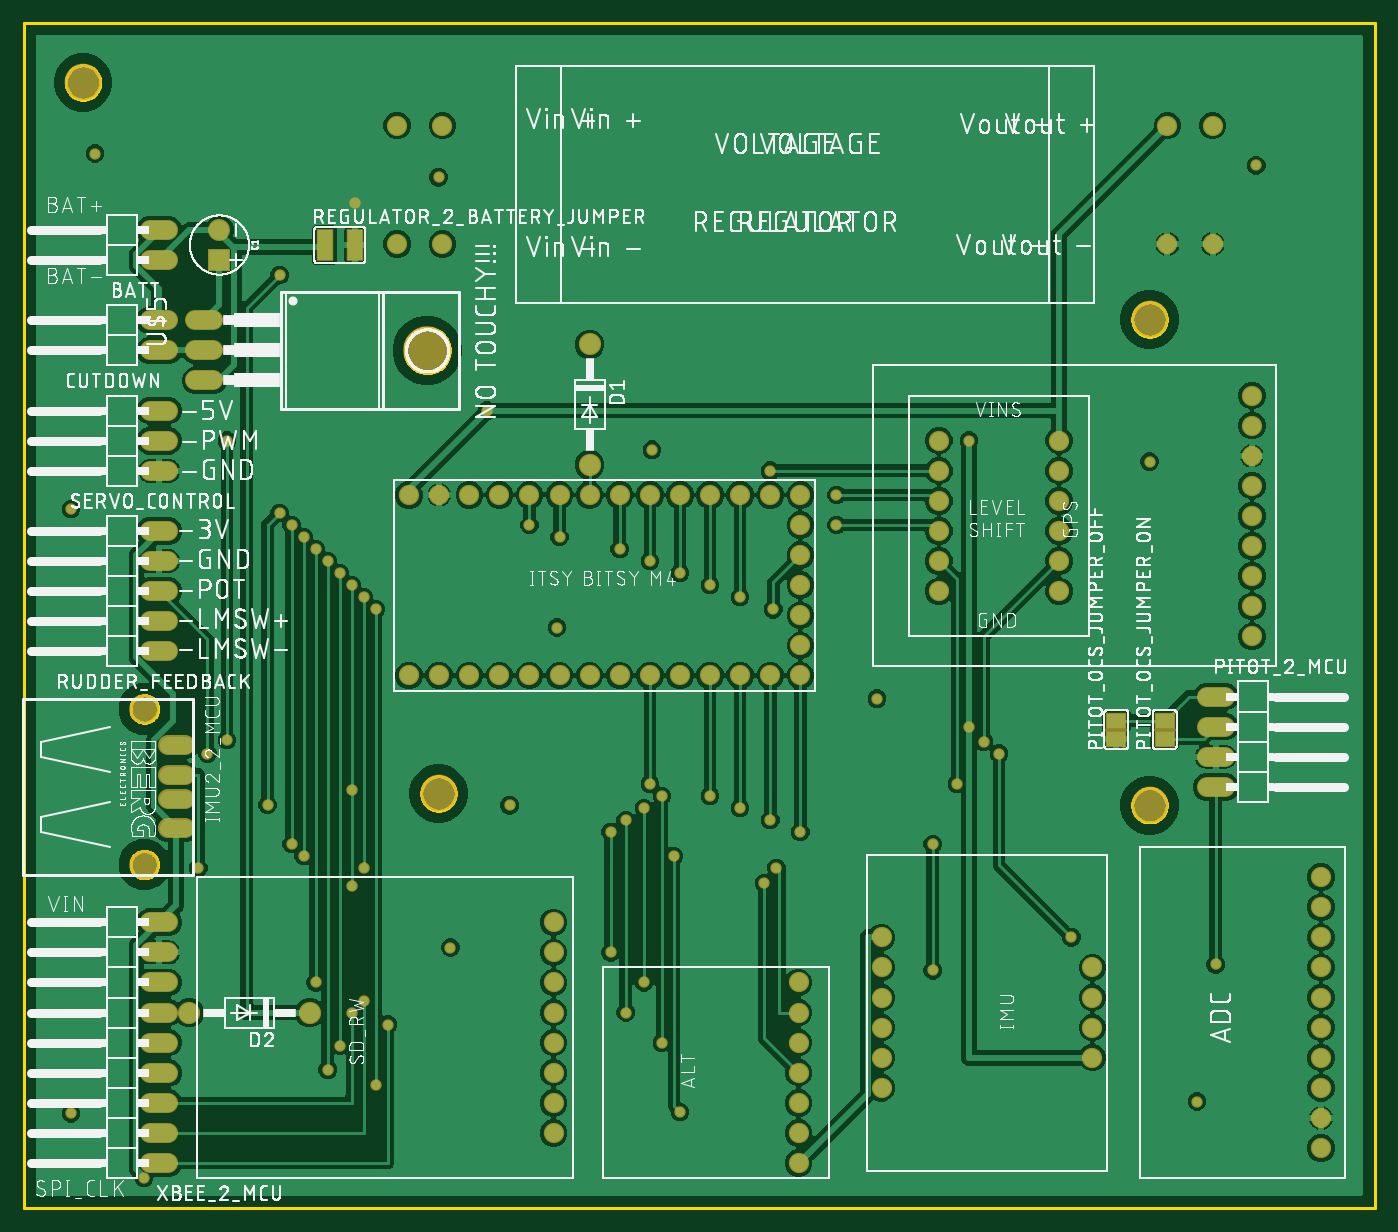
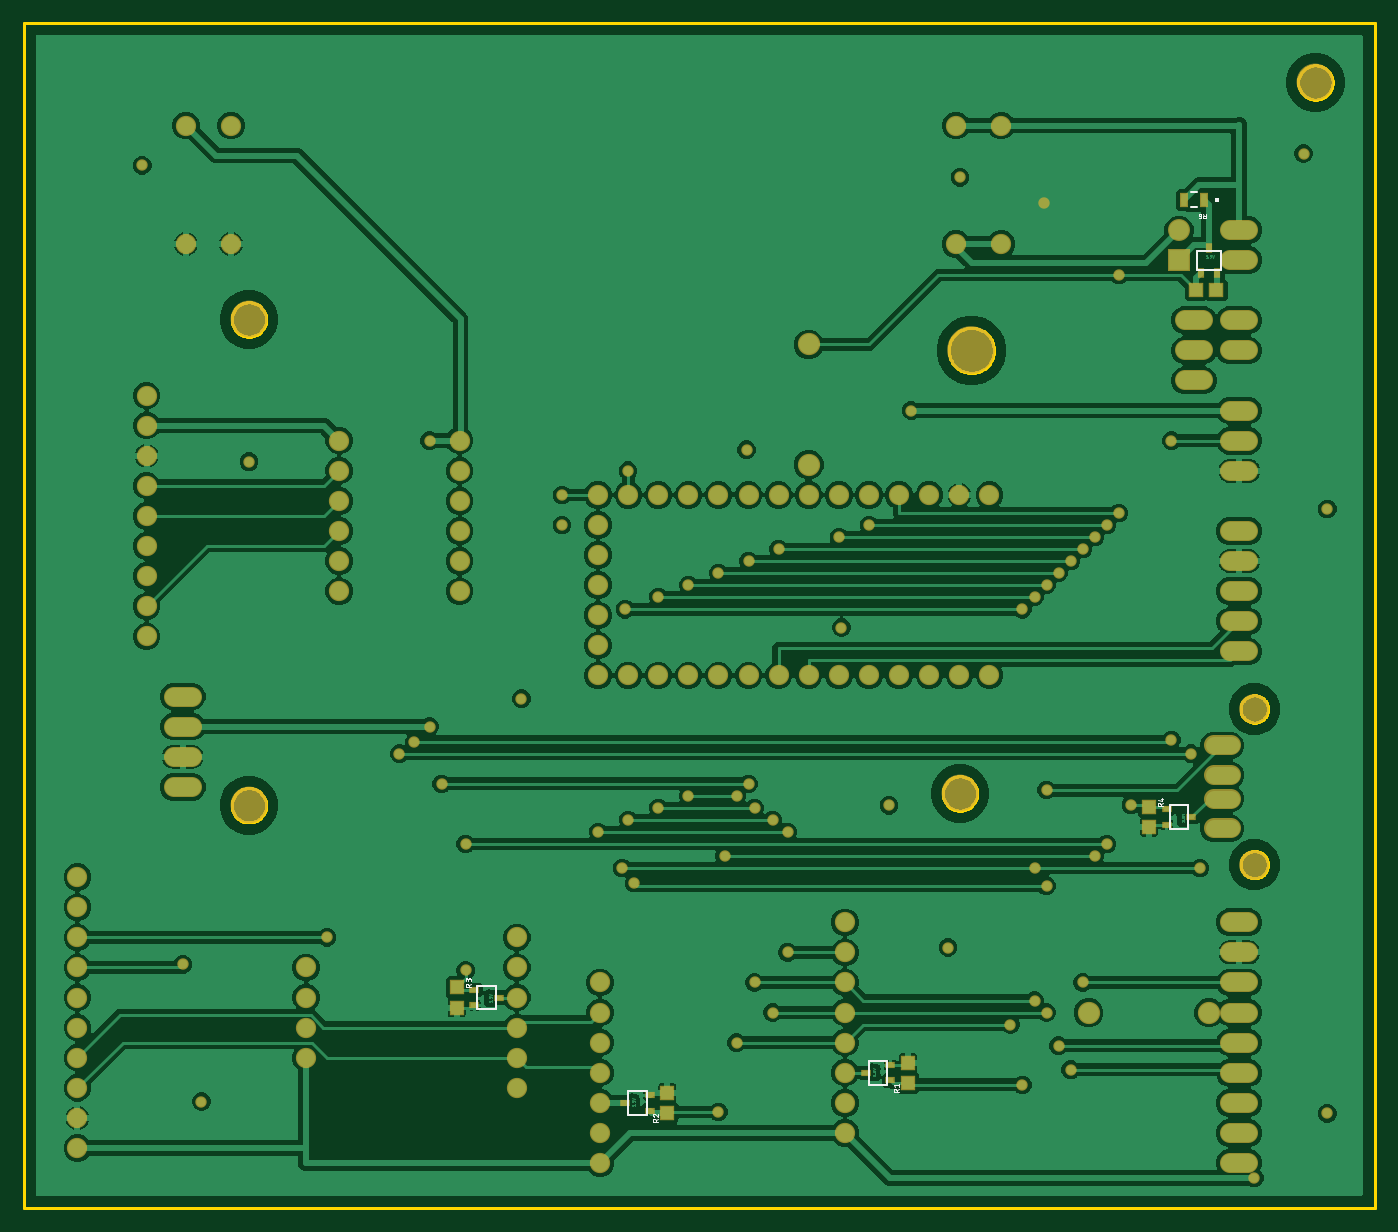
Circuit board: 8 layer files. Board 114.0 x 100.0 mm.
- bottom_copper: copper_bottom.gbr (317833 bytes)
- top_copper: copper_top.gbr (278091 bytes)
- outline: profile.gbr (11899 bytes)
- bottom_silk: silkscreen_bottom.gbr (14277 bytes)
- top_silk: silkscreen_top.gbr (386568 bytes)
- bottom_mask: soldermask_bottom.gbr (5942 bytes)
- top_mask: soldermask_top.gbr (5507 bytes)
- paste: solderpaste_bottom.gbr (826 bytes)

=== bottom_copper: copper_bottom.gbr (317833 bytes, source omitted) ===
=== top_copper: copper_top.gbr (278091 bytes, source omitted) ===
=== outline: profile.gbr (11899 bytes, source omitted) ===
=== bottom_silk: silkscreen_bottom.gbr (14277 bytes, source omitted) ===
=== top_silk: silkscreen_top.gbr (386568 bytes, source omitted) ===
=== bottom_mask: soldermask_bottom.gbr ===
G04 EAGLE Gerber RS-274X export*
G75*
%MOMM*%
%FSLAX34Y34*%
%LPD*%
%INSoldermask Bottom*%
%IPPOS*%
%AMOC8*
5,1,8,0,0,1.08239X$1,22.5*%
G01*
%ADD10C,3.103200*%
%ADD11C,1.711200*%
%ADD12R,0.803200X0.603200*%
%ADD13C,1.727200*%
%ADD14R,1.854200X1.854200*%
%ADD15C,1.854200*%
%ADD16C,1.879600*%
%ADD17C,1.661200*%
%ADD18C,2.503200*%
%ADD19R,1.203200X1.303200*%
%ADD20R,1.303200X1.203200*%
%ADD21R,0.756400X1.203200*%
%ADD22R,0.603200X0.803200*%
%ADD23C,4.013200*%
%ADD24C,0.959600*%


D10*
X50000Y950000D03*
X950000Y750000D03*
X350000Y350000D03*
X950000Y340000D03*
D11*
X353180Y913600D03*
X353180Y813600D03*
X1003180Y913600D03*
X1003180Y813600D03*
X315080Y913600D03*
X315080Y813600D03*
X965080Y913600D03*
X965080Y813600D03*
D12*
X611800Y82400D03*
X611800Y95400D03*
X632800Y88900D03*
D13*
X121920Y800100D02*
X106680Y800100D01*
X106680Y825500D02*
X121920Y825500D01*
D14*
X165100Y800300D03*
D15*
X165100Y825300D03*
D13*
X121920Y723900D02*
X106680Y723900D01*
X106680Y749300D02*
X121920Y749300D01*
D16*
X477520Y627380D03*
X477520Y728980D03*
X139700Y165100D03*
X241300Y165100D03*
D11*
X901700Y203200D03*
X901700Y177800D03*
X901700Y152400D03*
X901700Y127000D03*
X723900Y228600D03*
X723900Y203200D03*
X723900Y177800D03*
X723900Y152400D03*
X723900Y127000D03*
X723900Y101600D03*
D12*
X759800Y184300D03*
X759800Y171300D03*
X738800Y177800D03*
D17*
X135990Y365600D02*
X121410Y365600D01*
X121410Y345600D02*
X135990Y345600D01*
X135990Y390600D02*
X121410Y390600D01*
X121410Y320600D02*
X135990Y320600D01*
D18*
X101600Y421300D03*
X101600Y289900D03*
D12*
X175600Y336700D03*
X175600Y323700D03*
X154600Y330200D03*
D13*
X998220Y431800D02*
X1013460Y431800D01*
X1013460Y406400D02*
X998220Y406400D01*
X998220Y381000D02*
X1013460Y381000D01*
X1013460Y355600D02*
X998220Y355600D01*
D19*
X393700Y105800D03*
X393700Y122800D03*
X596900Y80400D03*
X596900Y97400D03*
X774700Y186300D03*
X774700Y169300D03*
X190500Y338700D03*
X190500Y321700D03*
D20*
X150740Y774700D03*
X133740Y774700D03*
D21*
X144134Y850900D03*
X160666Y850900D03*
D13*
X121920Y469900D02*
X106680Y469900D01*
X106680Y495300D02*
X121920Y495300D01*
X121920Y520700D02*
X106680Y520700D01*
X106680Y546100D02*
X121920Y546100D01*
X121920Y571500D02*
X106680Y571500D01*
D12*
X408600Y107800D03*
X408600Y120800D03*
X429600Y114300D03*
D22*
X146200Y789600D03*
X133200Y789600D03*
X139700Y810600D03*
D13*
X121920Y622300D02*
X106680Y622300D01*
X106680Y647700D02*
X121920Y647700D01*
X121920Y673100D02*
X106680Y673100D01*
D11*
X1036320Y482600D03*
X1036320Y508000D03*
X1036320Y533400D03*
X1036320Y558800D03*
X1036320Y584200D03*
X1036320Y609600D03*
X1036320Y635000D03*
X1036320Y660400D03*
X1036320Y685800D03*
X447040Y63500D03*
X447040Y88900D03*
X447040Y114300D03*
X447040Y139700D03*
X447040Y165100D03*
X447040Y190500D03*
X447040Y215900D03*
X447040Y241300D03*
X1094740Y50800D03*
X1094740Y76200D03*
X1094740Y101600D03*
X1094740Y127000D03*
X1094740Y152400D03*
X1094740Y177800D03*
X1094740Y203200D03*
X1094740Y228600D03*
X1094740Y254000D03*
X1094740Y279400D03*
X653796Y38100D03*
X653796Y63500D03*
X653796Y88900D03*
X653796Y114300D03*
X653796Y139700D03*
X653796Y165100D03*
X653796Y190500D03*
D13*
X160020Y749300D02*
X144780Y749300D01*
X144780Y723900D02*
X160020Y723900D01*
X160020Y698500D02*
X144780Y698500D01*
D23*
X340360Y723900D03*
D11*
X772160Y647700D03*
X772160Y622300D03*
X772160Y596900D03*
X772160Y571500D03*
X772160Y546100D03*
X772160Y520700D03*
X873760Y520700D03*
X873760Y546100D03*
X873760Y571500D03*
X873760Y596900D03*
X873760Y622300D03*
X873760Y647700D03*
X325120Y601980D03*
X350520Y601980D03*
X375920Y601980D03*
X401320Y601980D03*
X426720Y601980D03*
X452120Y601980D03*
X477520Y601980D03*
X502920Y601980D03*
X528320Y601980D03*
X553720Y601980D03*
X579120Y601980D03*
X604520Y601980D03*
X629920Y601980D03*
X655320Y601980D03*
X655320Y576580D03*
X655320Y551180D03*
X655320Y525780D03*
X655320Y500380D03*
X655320Y474980D03*
X655320Y449580D03*
X629920Y449580D03*
X604520Y449580D03*
X579120Y449580D03*
X553720Y449580D03*
X528320Y449580D03*
X502920Y449580D03*
X477520Y449580D03*
X452120Y449580D03*
X426720Y449580D03*
X401320Y449580D03*
X375920Y449580D03*
X350520Y449580D03*
X325120Y449580D03*
D13*
X121920Y38100D02*
X106680Y38100D01*
X106680Y63500D02*
X121920Y63500D01*
X121920Y88900D02*
X106680Y88900D01*
X106680Y114300D02*
X121920Y114300D01*
X121920Y139700D02*
X106680Y139700D01*
X106680Y165100D02*
X121920Y165100D01*
X121920Y190500D02*
X106680Y190500D01*
X106680Y215900D02*
X121920Y215900D01*
X121920Y241300D02*
X106680Y241300D01*
D24*
X797560Y647700D03*
X101600Y25400D03*
X797560Y406400D03*
X391160Y673100D03*
X279400Y848360D03*
X629920Y622300D03*
X685800Y601980D03*
X604520Y515620D03*
X287020Y515620D03*
X287020Y287020D03*
X147320Y287020D03*
X635000Y287020D03*
X579120Y525780D03*
X276860Y525780D03*
X276860Y271780D03*
X624840Y274320D03*
X276860Y353060D03*
X629920Y327660D03*
X508000Y327660D03*
X508000Y165100D03*
X276860Y165100D03*
X604520Y337820D03*
X523240Y337820D03*
X523240Y190500D03*
X287020Y175260D03*
X579120Y347980D03*
X538480Y347980D03*
X538480Y139700D03*
X307340Y154940D03*
X685800Y576580D03*
X655320Y317500D03*
X495300Y317500D03*
X495300Y215900D03*
X632460Y505460D03*
X297180Y505460D03*
X297180Y104140D03*
X426720Y576580D03*
X226060Y576580D03*
X226060Y307340D03*
X767080Y200660D03*
X767080Y307340D03*
X452120Y566420D03*
X236220Y566420D03*
X236220Y297180D03*
X548640Y297180D03*
X553720Y81280D03*
X1005840Y205740D03*
X215900Y586740D03*
X205740Y340360D03*
X553720Y535940D03*
X266700Y535940D03*
X266700Y137160D03*
X528320Y546100D03*
X256540Y546100D03*
X256540Y116840D03*
X502920Y556260D03*
X246380Y556260D03*
X246380Y190500D03*
X787400Y358140D03*
X528320Y358140D03*
X154940Y383540D03*
X822960Y383540D03*
X883920Y228600D03*
X215900Y787400D03*
X810260Y393700D03*
X171450Y647700D03*
X171450Y394970D03*
X410000Y340000D03*
X360000Y220000D03*
X40000Y80000D03*
X990000Y90000D03*
X950000Y630000D03*
X1040000Y880000D03*
X350000Y870000D03*
X60000Y890000D03*
X450000Y490000D03*
X720000Y430000D03*
X40000Y590000D03*
X530000Y640000D03*
M02*

=== top_mask: soldermask_top.gbr ===
G04 EAGLE Gerber RS-274X export*
G75*
%MOMM*%
%FSLAX34Y34*%
%LPD*%
%INSoldermask Top*%
%IPPOS*%
%AMOC8*
5,1,8,0,0,1.08239X$1,22.5*%
G01*
%ADD10C,3.103200*%
%ADD11C,1.711200*%
%ADD12C,1.727200*%
%ADD13R,1.854200X1.854200*%
%ADD14C,1.854200*%
%ADD15C,1.879600*%
%ADD16C,1.661200*%
%ADD17C,2.503200*%
%ADD18R,1.473200X2.743200*%
%ADD19C,4.013200*%
%ADD20R,1.803400X1.371600*%
%ADD21R,1.828800X0.152400*%
%ADD22C,0.959600*%


D10*
X50000Y950000D03*
X950000Y750000D03*
X350000Y350000D03*
X950000Y340000D03*
D11*
X353180Y913600D03*
X353180Y813600D03*
X1003180Y913600D03*
X1003180Y813600D03*
X315080Y913600D03*
X315080Y813600D03*
X965080Y913600D03*
X965080Y813600D03*
D12*
X121920Y800100D02*
X106680Y800100D01*
X106680Y825500D02*
X121920Y825500D01*
D13*
X165100Y800300D03*
D14*
X165100Y825300D03*
D12*
X121920Y723900D02*
X106680Y723900D01*
X106680Y749300D02*
X121920Y749300D01*
D15*
X477520Y627380D03*
X477520Y728980D03*
X139700Y165100D03*
X241300Y165100D03*
D11*
X901700Y203200D03*
X901700Y177800D03*
X901700Y152400D03*
X901700Y127000D03*
X723900Y228600D03*
X723900Y203200D03*
X723900Y177800D03*
X723900Y152400D03*
X723900Y127000D03*
X723900Y101600D03*
D16*
X135990Y365600D02*
X121410Y365600D01*
X121410Y345600D02*
X135990Y345600D01*
X135990Y390600D02*
X121410Y390600D01*
X121410Y320600D02*
X135990Y320600D01*
D17*
X101600Y421300D03*
X101600Y289900D03*
D12*
X998220Y431800D02*
X1013460Y431800D01*
X1013460Y406400D02*
X998220Y406400D01*
X998220Y381000D02*
X1013460Y381000D01*
X1013460Y355600D02*
X998220Y355600D01*
D18*
X254000Y812800D03*
X279400Y812800D03*
D12*
X121920Y469900D02*
X106680Y469900D01*
X106680Y495300D02*
X121920Y495300D01*
X121920Y520700D02*
X106680Y520700D01*
X106680Y546100D02*
X121920Y546100D01*
X121920Y571500D02*
X106680Y571500D01*
X106680Y622300D02*
X121920Y622300D01*
X121920Y647700D02*
X106680Y647700D01*
X106680Y673100D02*
X121920Y673100D01*
D11*
X1036320Y482600D03*
X1036320Y508000D03*
X1036320Y533400D03*
X1036320Y558800D03*
X1036320Y584200D03*
X1036320Y609600D03*
X1036320Y635000D03*
X1036320Y660400D03*
X1036320Y685800D03*
X447040Y63500D03*
X447040Y88900D03*
X447040Y114300D03*
X447040Y139700D03*
X447040Y165100D03*
X447040Y190500D03*
X447040Y215900D03*
X447040Y241300D03*
X1094740Y50800D03*
X1094740Y76200D03*
X1094740Y101600D03*
X1094740Y127000D03*
X1094740Y152400D03*
X1094740Y177800D03*
X1094740Y203200D03*
X1094740Y228600D03*
X1094740Y254000D03*
X1094740Y279400D03*
X653796Y38100D03*
X653796Y63500D03*
X653796Y88900D03*
X653796Y114300D03*
X653796Y139700D03*
X653796Y165100D03*
X653796Y190500D03*
D12*
X160020Y749300D02*
X144780Y749300D01*
X144780Y723900D02*
X160020Y723900D01*
X160020Y698500D02*
X144780Y698500D01*
D19*
X340360Y723900D03*
D11*
X772160Y647700D03*
X772160Y622300D03*
X772160Y596900D03*
X772160Y571500D03*
X772160Y546100D03*
X772160Y520700D03*
X873760Y520700D03*
X873760Y546100D03*
X873760Y571500D03*
X873760Y596900D03*
X873760Y622300D03*
X873760Y647700D03*
X325120Y601980D03*
X350520Y601980D03*
X375920Y601980D03*
X401320Y601980D03*
X426720Y601980D03*
X452120Y601980D03*
X477520Y601980D03*
X502920Y601980D03*
X528320Y601980D03*
X553720Y601980D03*
X579120Y601980D03*
X604520Y601980D03*
X629920Y601980D03*
X655320Y601980D03*
X655320Y576580D03*
X655320Y551180D03*
X655320Y525780D03*
X655320Y500380D03*
X655320Y474980D03*
X655320Y449580D03*
X629920Y449580D03*
X604520Y449580D03*
X579120Y449580D03*
X553720Y449580D03*
X528320Y449580D03*
X502920Y449580D03*
X477520Y449580D03*
X452120Y449580D03*
X426720Y449580D03*
X401320Y449580D03*
X375920Y449580D03*
X350520Y449580D03*
X325120Y449580D03*
D12*
X121920Y38100D02*
X106680Y38100D01*
X106680Y63500D02*
X121920Y63500D01*
X121920Y88900D02*
X106680Y88900D01*
X106680Y114300D02*
X121920Y114300D01*
X121920Y139700D02*
X106680Y139700D01*
X106680Y165100D02*
X121920Y165100D01*
X121920Y190500D02*
X106680Y190500D01*
X106680Y215900D02*
X121920Y215900D01*
X121920Y241300D02*
X106680Y241300D01*
D20*
X962660Y396240D03*
X962660Y411480D03*
D21*
X962660Y403860D03*
D20*
X922020Y396240D03*
X922020Y411480D03*
D21*
X922020Y403860D03*
D22*
X797560Y647700D03*
X101600Y25400D03*
X797560Y406400D03*
X391160Y673100D03*
X279400Y848360D03*
X629920Y622300D03*
X685800Y601980D03*
X604520Y515620D03*
X287020Y515620D03*
X287020Y287020D03*
X147320Y287020D03*
X635000Y287020D03*
X579120Y525780D03*
X276860Y525780D03*
X276860Y271780D03*
X624840Y274320D03*
X276860Y353060D03*
X629920Y327660D03*
X508000Y327660D03*
X508000Y165100D03*
X276860Y165100D03*
X604520Y337820D03*
X523240Y337820D03*
X523240Y190500D03*
X287020Y175260D03*
X579120Y347980D03*
X538480Y347980D03*
X538480Y139700D03*
X307340Y154940D03*
X685800Y576580D03*
X655320Y317500D03*
X495300Y317500D03*
X495300Y215900D03*
X632460Y505460D03*
X297180Y505460D03*
X297180Y104140D03*
X426720Y576580D03*
X226060Y576580D03*
X226060Y307340D03*
X767080Y200660D03*
X767080Y307340D03*
X452120Y566420D03*
X236220Y566420D03*
X236220Y297180D03*
X548640Y297180D03*
X553720Y81280D03*
X1005840Y205740D03*
X215900Y586740D03*
X205740Y340360D03*
X553720Y535940D03*
X266700Y535940D03*
X266700Y137160D03*
X528320Y546100D03*
X256540Y546100D03*
X256540Y116840D03*
X502920Y556260D03*
X246380Y556260D03*
X246380Y190500D03*
X787400Y358140D03*
X528320Y358140D03*
X154940Y383540D03*
X822960Y383540D03*
X883920Y228600D03*
X215900Y787400D03*
X810260Y393700D03*
X171450Y647700D03*
X171450Y394970D03*
X410000Y340000D03*
X360000Y220000D03*
X40000Y80000D03*
X990000Y90000D03*
X950000Y630000D03*
X1040000Y880000D03*
X350000Y870000D03*
X60000Y890000D03*
X450000Y490000D03*
X720000Y430000D03*
X40000Y590000D03*
X530000Y640000D03*
M02*

=== paste: solderpaste_bottom.gbr ===
G04 EAGLE Gerber RS-274X export*
G75*
%MOMM*%
%FSLAX34Y34*%
%LPD*%
%INSolderpaste Bottom*%
%IPPOS*%
%AMOC8*
5,1,8,0,0,1.08239X$1,22.5*%
G01*
%ADD10R,0.600000X0.400000*%
%ADD11R,1.000000X1.100000*%
%ADD12R,1.100000X1.000000*%
%ADD13R,0.553200X1.000000*%
%ADD14R,0.400000X0.600000*%


D10*
X611800Y82400D03*
X611800Y95400D03*
X632800Y88900D03*
X759800Y184300D03*
X759800Y171300D03*
X738800Y177800D03*
X175600Y336700D03*
X175600Y323700D03*
X154600Y330200D03*
D11*
X393700Y105800D03*
X393700Y122800D03*
X596900Y80400D03*
X596900Y97400D03*
X774700Y186300D03*
X774700Y169300D03*
X190500Y338700D03*
X190500Y321700D03*
D12*
X150740Y774700D03*
X133740Y774700D03*
D13*
X144134Y850900D03*
X160666Y850900D03*
D10*
X408600Y107800D03*
X408600Y120800D03*
X429600Y114300D03*
D14*
X146200Y789600D03*
X133200Y789600D03*
X139700Y810600D03*
M02*

